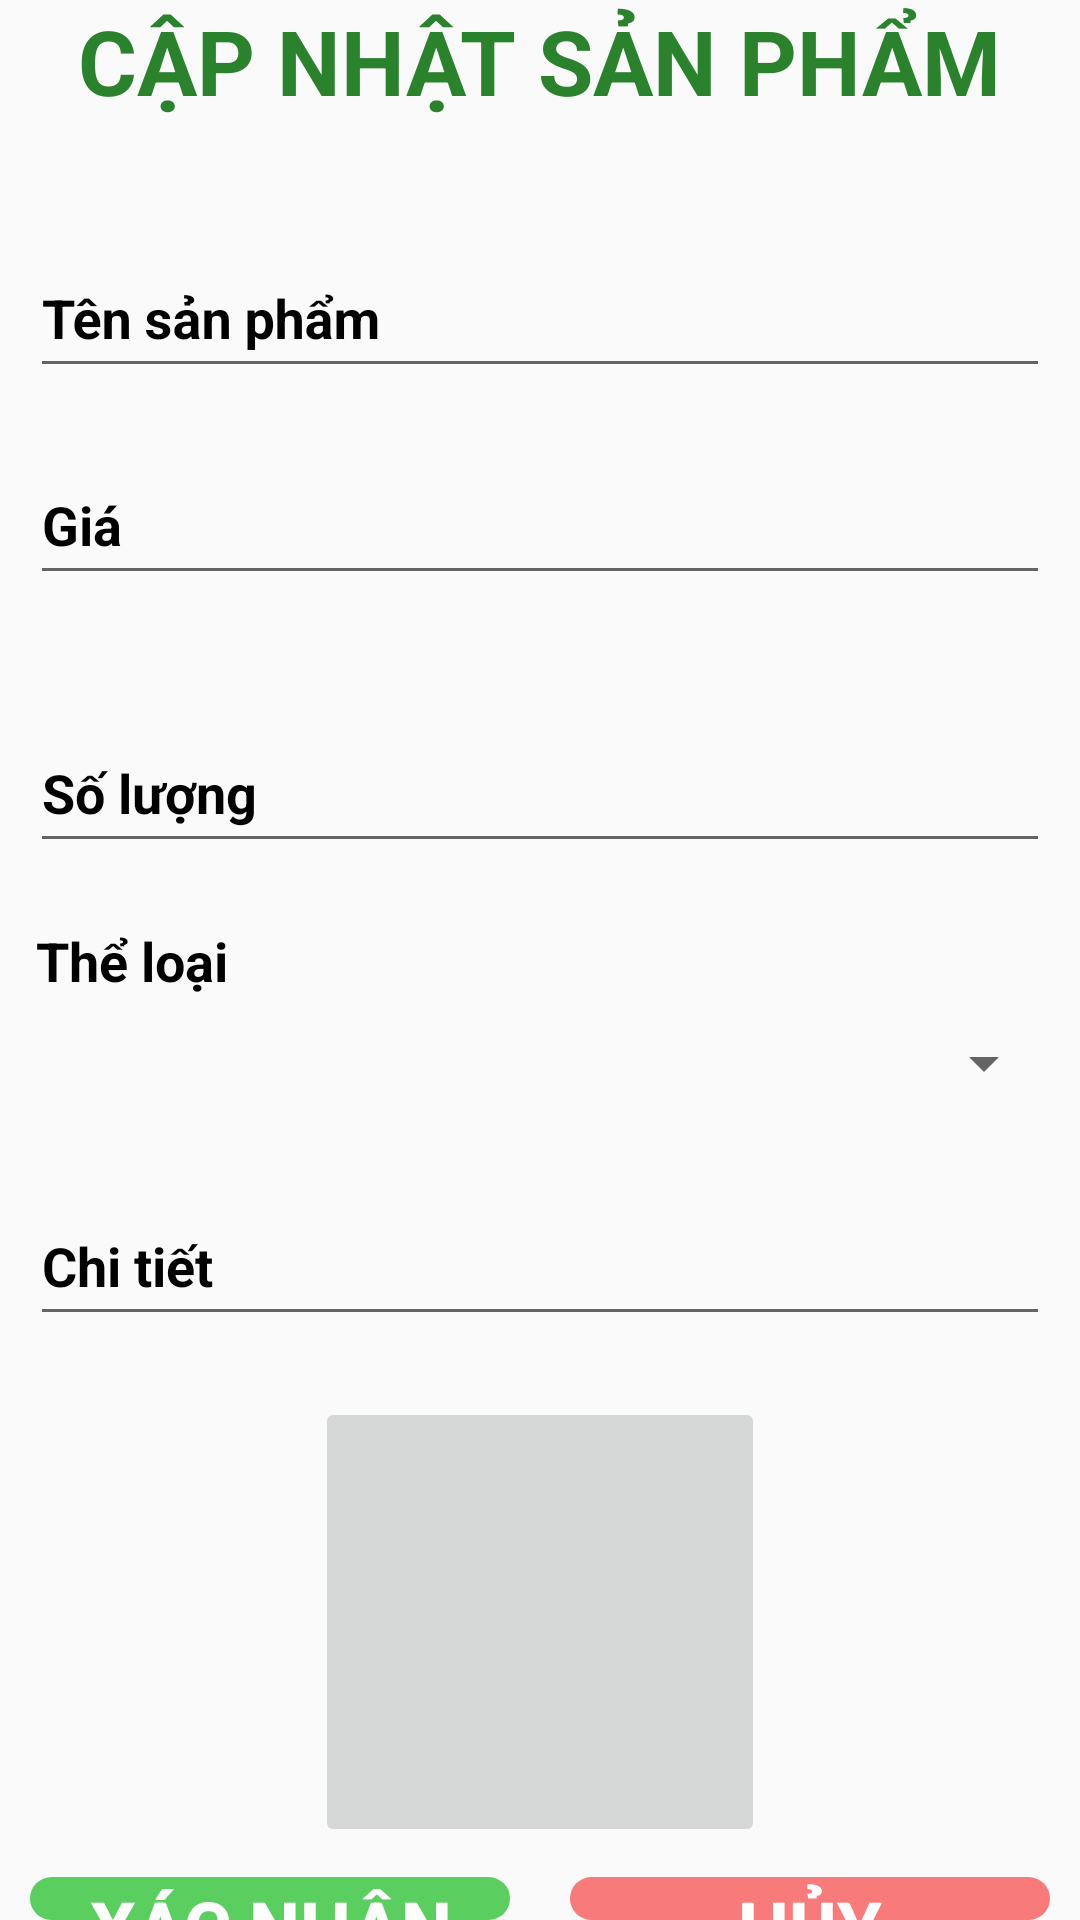

Reconstruct the res/layout file that produces this screen, plus the resources it refers to.
<!-- AndroidManifest.xml: application theme Theme.WarehouseManager -->
<!-- res/layout/activity_edit_product.xml -->
<?xml version="1.0" encoding="utf-8"?>
<LinearLayout xmlns:android="http://schemas.android.com/apk/res/android"
    xmlns:app="http://schemas.android.com/apk/res-auto"
    xmlns:tools="http://schemas.android.com/tools"
    android:layout_width="match_parent"
    android:layout_height="match_parent"
    android:layout_marginTop="10dp"
    android:gravity="center_horizontal"
    android:orientation="vertical"
    tools:context=".EditProductActivity">

    <TextView
        android:layout_width="wrap_content"
        android:layout_height="wrap_content"
        android:layout_marginBottom="20dp"
        android:text="Cập nhật sản phẩm"
        android:textAllCaps="true"
        android:textColor="#2A822D"
        android:textSize="30sp"
        android:textStyle="bold" />

    <com.google.android.material.textfield.TextInputLayout
        android:layout_width="match_parent"
        android:layout_height="wrap_content"
        android:layout_marginTop="10dp"
        android:paddingHorizontal="10dp"
        android:textColorHint="@color/black">

        <com.google.android.material.textfield.TextInputEditText
            android:id="@+id/edtNameProEdit"
            android:layout_width="match_parent"
            android:layout_height="48dp"
            android:hint="@string/product_name"
            android:textColor="@color/black"
            android:textStyle="bold" />
    </com.google.android.material.textfield.TextInputLayout>

    <com.google.android.material.textfield.TextInputLayout
        android:layout_width="match_parent"
        android:layout_height="wrap_content"
        android:layout_marginTop="10dp"
        android:paddingHorizontal="10dp"
        android:textColorHint="@color/black"
        app:errorEnabled="true">

        <com.google.android.material.textfield.TextInputEditText
            android:id="@+id/edtPriceEdit"
            android:layout_width="match_parent"
            android:layout_height="48dp"
            android:hint="@string/price"
            android:inputType="text"
            android:textColor="@color/black"
            android:textStyle="bold" />
    </com.google.android.material.textfield.TextInputLayout>

    <com.google.android.material.textfield.TextInputLayout
        android:layout_width="match_parent"
        android:layout_height="wrap_content"
        android:layout_marginTop="10dp"
        android:paddingHorizontal="10dp"
        android:textColorHint="@color/black"
        app:errorEnabled="true">

        <com.google.android.material.textfield.TextInputEditText
            android:id="@+id/edtQuantityEdit"
            android:layout_width="match_parent"
            android:layout_height="48dp"
            android:hint="@string/quantity"
            android:inputType="text"
            android:textColor="@color/black"
            android:textStyle="bold" />
    </com.google.android.material.textfield.TextInputLayout>

    <TextView
        android:layout_width="match_parent"
        android:layout_height="wrap_content"
        android:layout_marginStart="8dp"
        android:text="@string/category"
        android:textColor="#000"
        android:textSize="18sp"
        android:textStyle="bold" />
    <Spinner
        android:id="@+id/spCatProEdit"
        android:layout_marginHorizontal="8dp"
        android:layout_marginVertical="10dp"
        android:spinnerMode="dropdown"
        android:layout_width="match_parent"
        android:layout_height="wrap_content"/>
    <com.google.android.material.textfield.TextInputLayout
        android:layout_width="match_parent"
        android:layout_height="wrap_content"
        android:layout_marginTop="10dp"
        android:paddingHorizontal="10dp"
        android:textColorHint="@color/black"
        app:errorEnabled="true">
        <com.google.android.material.textfield.TextInputEditText
            android:id="@+id/edtDetailProEdit"
            android:layout_width="match_parent"
            android:layout_height="48dp"
            android:hint="@string/detail"
            android:inputType="text"
            android:textColor="@color/black"
            android:textStyle="bold" />
    </com.google.android.material.textfield.TextInputLayout>
    <ImageButton
        android:id="@+id/btnImgProEdit"
        android:layout_width="150dp"
        android:layout_height="150dp"
        android:src="@drawable/img_add_icon"
        android:scaleType="fitXY"
        android:layout_marginBottom="10dp"
        android:contentDescription="Thêm hình ảnh" />

    <LinearLayout
        android:layout_width="match_parent"
        android:layout_height="wrap_content"
        android:gravity="center_horizontal"
        android:orientation="horizontal">

        <Button
            android:id="@+id/btnConfirmProEdit"
            android:layout_width="wrap_content"
            android:layout_height="wrap_content"
            android:text="@string/confirm"
            android:background="@drawable/confirm_button"
            android:textColor="#fff"
            android:textSize="24sp"
            android:textStyle="bold"
            style="?android:attr/buttonBarButtonStyle" />

        <Button
            android:id="@+id/btnCancelProEdit"
            android:layout_width="wrap_content"
            android:layout_height="wrap_content"
            android:text="@string/cancel"
            android:background="@drawable/cancel_button"
            android:layout_marginStart="20dp"
            android:textColor="#fff"
            android:textSize="24sp"
            android:textStyle="bold"
            style="?android:attr/buttonBarButtonStyle" />

    </LinearLayout>

</LinearLayout>
<!-- resources referenced by this layout -->
<resources>
  <!-- drawable cancel_button (drawable) -->
  <?xml version="1.0" encoding="utf-8"?>
  <shape xmlns:android="http://schemas.android.com/apk/res/android">
      <solid android:color="#F87A7A"/>
      <size android:width="160dp"
          android:height="54dp"/>
      <corners android:radius="20dp"/>
  </shape>
  <!-- drawable confirm_button (drawable) -->
  <?xml version="1.0" encoding="utf-8"?>
  <shape xmlns:android="http://schemas.android.com/apk/res/android">
      <solid android:color="#5ACF5F"/>
      <size android:width="160dp"
          android:height="54dp"/>
      <corners android:radius="20dp"/>
  </shape>
  <string name="cancel">HỦY</string>
  <string name="category">Thể loại</string>
  <string name="confirm">XÁC NHẬN</string>
  <string name="detail">Chi tiết</string>
  <string name="price">Giá</string>
  <string name="product_name">Tên sản phẩm</string>
  <string name="quantity">Số lượng</string>
  <style name="Theme.WarehouseManager" parent="Base.Theme.WarehouseManager" />
  <style name="Base.Theme.WarehouseManager" parent="Theme.AppCompat.Light">
          
          
      </style>
  <!-- not gathered from this repository: default colours our renderer supplied (Android Studio template values) -->
  <color name="black">#FF000000</color>
</resources>
